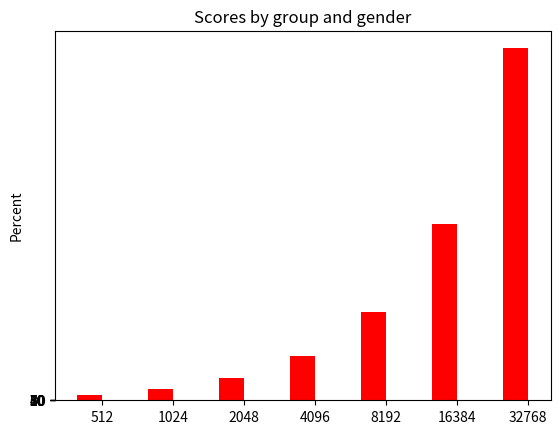

Recreate this plot in Python. (Note: this script raises an exception after producing the figure.)
#!/usr/bin/env python
# a stacked bar plot with errorbars
import numpy as np
import matplotlib.pyplot as plt

d = [
(8197320, 16389296, 32773320, 65541320, 131077320, 262149352, 524289312),
(16427008, 32811040, 65579048, 131115048, 262186976, 524331072, 1048611120),
(12720, 15360, 13680, 13680, 13680, 15360, 13680),
(12720, 15360, 13680, 13680, 13680, 15360, 13680),
(338352, 408576, 363888, 363888, 363888, 408576, 363888),
(20480, 20480, 20480, 20480, 20480, 20480, 20480)
]

N = 7
ind = np.arange(N)    # the x locations for the groups
width = 0.35       # the width of the bars: can also be len(x) sequence

p = []
for data in d:
    p.append(plt.bar(ind, data, width, color='r'))

plt.ylabel('Percent')
plt.title('Scores by group and gender')
plt.xticks(ind + width/2., map(lambda _: str(_), (512, 1024, 2048, 4096, 8192, 16384, 32768)))
plt.yticks(np.arange(0, 81, 10))
plt.legend((p1[0], p2[0]), ('Men', 'Women'))

plt.savefig('plot_msg_breakdown.pdf', format='pdf', dpi=1000)